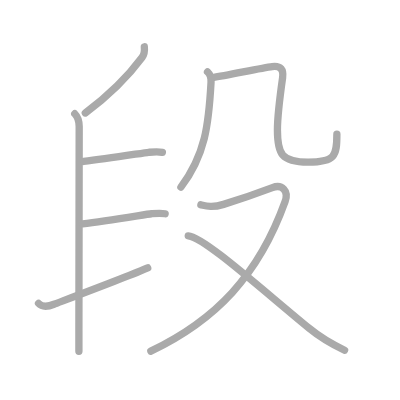
t = 0.00 s
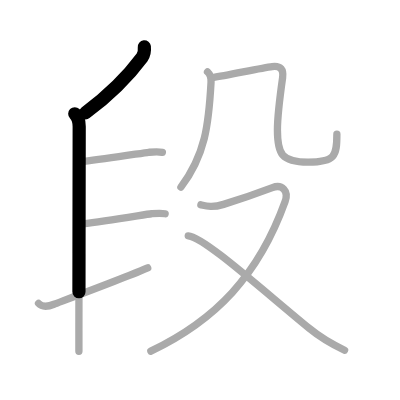
t = 1.75 s
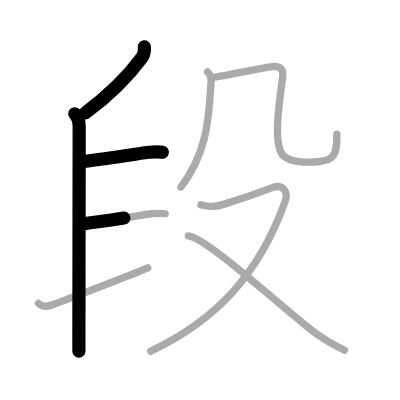
t = 3.50 s
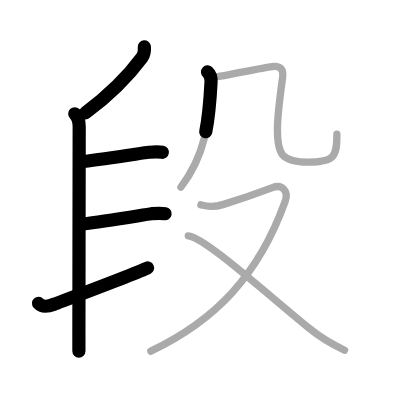
t = 5.50 s
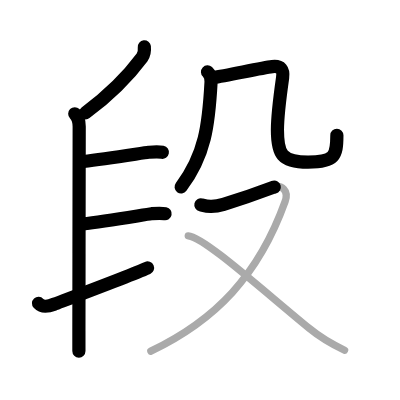
t = 7.25 s
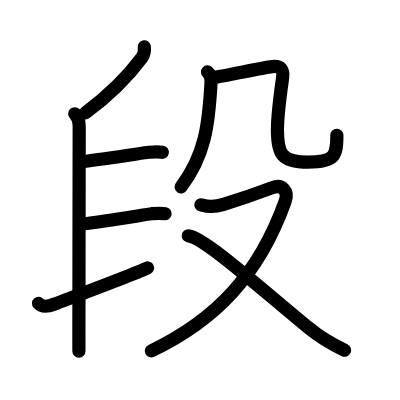
t = 9.00 s

The animated SVG that drew these frames (rendered in a browser with its animation timeline set to each time). Animation: 9 SMIL elements (animate=9); one cycle of 9.00 s.

<?xml version="1.0" standalone="no"?>
<!DOCTYPE svg PUBLIC "-//W3C//DTD SVG 1.1//EN"   "http://www.w3.org/Graphics/SVG/1.1/DTD/svg11.dtd">
<svg width="400px" height="400px"  version="1.1" xmlns="http://www.w3.org/2000/svg">
  <defs>
    <marker id="Triangle" viewBox="0 0 10 10" refX="0" refY="5" markerUnits="strokeWidth" markerWidth="3" style="stroke-opacity:0%;fill:#aaaaaa;" markerHeight="2" orient="auto">
      <path d="M 0 0 L 10 5 L 0 10 z" />
    </marker>
    
    <marker id="Arrow" viewBox="0 0 10 10" refX="5" refY="5" markerUnits="strokeWidth" markerWidth="1.8" style="stroke-opacity:0%;fill:#770000;" markerHeight="2" orient="auto">
      <path d="M 0 4 L 6 4 L 4 1 L 10 5 L 4 9 L 6 6 L 0 6 z" />
        <circle cx="5" cy="5" r="5" />
      </marker>
    
    <marker id="TriangleRed" viewBox="0 0 10 10" refX="0" refY="5" markerUnits="strokeWidth" markerWidth="3" style="stroke-opacity:0%;fill:#CC0000;" markerHeight="2" orient="auto">
      <path d="M 0 0 L 10 5 L 0 10 z" />
    </marker>
    
    <marker id="ArrowRed" viewBox="0 0 10 10" refX="5" refY="5" markerUnits="strokeWidth" markerWidth="1.8" style="stroke-opacity:0%;fill:#CC0000;" markerHeight="2" orient="auto">
      <path d="M 0 4 L 6 4 L 4 1 L 10 5 L 4 9 L 6 6 L 0 6 z" />
        <circle cx="5" cy="5" r="5" />
      </marker>
    
  </defs>
  
  <path style="fill:#ffffff; fill-opacity:100%; fill-rule:evenodd; stroke-width:0;" d="M 0 0 L 400px 0 L 400px 400px L 0 400px L 0 0" />

  <g transform="scale(3.6697247706422 3.6697247706422)">
<path style="fill:none; fill-opacity:0%; fill-rule:evenodd; stroke:#aaaaaa; stroke-opacity:100%; stroke-width: 1.5pt; stroke-linejoin:round; stroke-linecap:round;" d="M39.33 12.75c0.11 1.05 0.02 2.04-0.63 2.92C34.75 21 30 25.75 23.25 30.79"></path>
<path style="fill:none; fill-opacity:0%; fill-rule:evenodd; stroke:#aaaaaa; stroke-opacity:100%; stroke-width: 1.5pt; stroke-linejoin:round; stroke-linecap:round;" d="M20.37 31c0.88 0.88 1.21 2.25 1.21 3.5c0 4.52-0.06 36.54-0.08 55.62c0 2.04 0 3.93 0 5.62"></path>
<path style="fill:none; fill-opacity:0%; fill-rule:evenodd; stroke:#aaaaaa; stroke-opacity:100%; stroke-width: 1.5pt; stroke-linejoin:round; stroke-linecap:round;" d="M22.75 44c6.75-0.75 16.51-2.38 17.75-2.5c1.4-0.13 2.5-0.25 3.75 0"></path>
<path style="fill:none; fill-opacity:0%; fill-rule:evenodd; stroke:#aaaaaa; stroke-opacity:100%; stroke-width: 1.5pt; stroke-linejoin:round; stroke-linecap:round;" d="M22.5 61c6.75-0.75 17.51-2.63 18.75-2.75c1.4-0.13 2.5-0.25 3.75 0"></path>
<path style="fill:none; fill-opacity:0%; fill-rule:evenodd; stroke:#aaaaaa; stroke-opacity:100%; stroke-width: 1.5pt; stroke-linejoin:round; stroke-linecap:round;" d="M10.5 82.67c1 1.08 2.38 0.97 4.22 0.24c1.09-0.43 20.92-7.84 25.53-9.91"></path>
<path style="fill:none; fill-opacity:0%; fill-rule:evenodd; stroke:#aaaaaa; stroke-opacity:100%; stroke-width: 1.5pt; stroke-linejoin:round; stroke-linecap:round;" d="M56.55 19.6c0.7 0.65 1.02 1.68 0.96 2.77C56.88 34.12 55.88 42.25 49.3 51"></path>
<path style="fill:none; fill-opacity:0%; fill-rule:evenodd; stroke:#aaaaaa; stroke-opacity:100%; stroke-width: 1.5pt; stroke-linejoin:round; stroke-linecap:round;" d="M58.01 21.12c4.12-0.62 13.24-2.62 16.17-2.98c2.35-0.29 3.13 0.87 2.83 3.04c-0.63 4.45-1.41 10.44-1.41 14.22c0 6.6 1.16 8.77 8.35 8.77c7.3 0 7.85-1.55 7.85-7.6"></path>
<path style="fill:none; fill-opacity:0%; fill-rule:evenodd; stroke:#aaaaaa; stroke-opacity:100%; stroke-width: 1.5pt; stroke-linejoin:round; stroke-linecap:round;" d="M54.74 55.82c1.58 0.37 3.12 0.8 6.18-0.13c4.32-1.32 11.22-3.77 13.31-4.56c2.64-1 4.51 0.87 3.46 3.8c-7.22 20.1-18.95 32.33-36.59 40.74"></path>
<path style="fill:none; fill-opacity:0%; fill-rule:evenodd; stroke:#aaaaaa; stroke-opacity:100%; stroke-width: 1.5pt; stroke-linejoin:round; stroke-linecap:round;" d="M51.3 64.26C55.5 64.59 70.32 78 84.21 89.43c2.67 2.2 6.92 4.7 9.69 6.01"></path>

<path style="fill:none; fill-opacity:0%; fill-rule:evenodd; stroke:#000000; stroke-opacity:100%; stroke-width: 2.7pt; stroke-linejoin:round; stroke-linecap:round;" d="M39.33 12.75c0.11 1.05 0.02 2.04-0.63 2.92C34.75 21 30 25.75 23.25 30.79" pathLength="100" stroke-dashoffset="100" stroke-dasharray="100 105"><animate id="dashAnim1" attributeName="stroke-dashoffset" from="100" to="0" dur="1s" calcMode="linear" fill="freeze"/></path>
<path style="fill:none; fill-opacity:0%; fill-rule:evenodd; stroke:#000000; stroke-opacity:100%; stroke-width: 2.7pt; stroke-linejoin:round; stroke-linecap:round;" d="M20.37 31c0.88 0.88 1.21 2.25 1.21 3.5c0 4.52-0.06 36.54-0.08 55.62c0 2.04 0 3.93 0 5.62" pathLength="100" stroke-dashoffset="100" stroke-dasharray="100 105"><animate id="dashAnim2" attributeName="stroke-dashoffset" from="100" to="0" dur="1s" calcMode="linear" begin="dashAnim1.end" fill="freeze"/></path>
<path style="fill:none; fill-opacity:0%; fill-rule:evenodd; stroke:#000000; stroke-opacity:100%; stroke-width: 2.7pt; stroke-linejoin:round; stroke-linecap:round;" d="M22.75 44c6.75-0.75 16.51-2.38 17.75-2.5c1.4-0.13 2.5-0.25 3.75 0" pathLength="100" stroke-dashoffset="100" stroke-dasharray="100 105"><animate id="dashAnim3" attributeName="stroke-dashoffset" from="100" to="0" dur="1s" calcMode="linear" begin="dashAnim2.end" fill="freeze"/></path>
<path style="fill:none; fill-opacity:0%; fill-rule:evenodd; stroke:#000000; stroke-opacity:100%; stroke-width: 2.7pt; stroke-linejoin:round; stroke-linecap:round;" d="M22.5 61c6.75-0.75 17.51-2.63 18.75-2.75c1.4-0.13 2.5-0.25 3.75 0" pathLength="100" stroke-dashoffset="100" stroke-dasharray="100 105"><animate id="dashAnim4" attributeName="stroke-dashoffset" from="100" to="0" dur="1s" calcMode="linear" begin="dashAnim3.end" fill="freeze"/></path>
<path style="fill:none; fill-opacity:0%; fill-rule:evenodd; stroke:#000000; stroke-opacity:100%; stroke-width: 2.7pt; stroke-linejoin:round; stroke-linecap:round;" d="M10.5 82.67c1 1.08 2.38 0.97 4.22 0.24c1.09-0.43 20.92-7.84 25.53-9.91" pathLength="100" stroke-dashoffset="100" stroke-dasharray="100 105"><animate id="dashAnim5" attributeName="stroke-dashoffset" from="100" to="0" dur="1s" calcMode="linear" begin="dashAnim4.end" fill="freeze"/></path>
<path style="fill:none; fill-opacity:0%; fill-rule:evenodd; stroke:#000000; stroke-opacity:100%; stroke-width: 2.7pt; stroke-linejoin:round; stroke-linecap:round;" d="M56.55 19.6c0.7 0.65 1.02 1.68 0.96 2.77C56.88 34.12 55.88 42.25 49.3 51" pathLength="100" stroke-dashoffset="100" stroke-dasharray="100 105"><animate id="dashAnim6" attributeName="stroke-dashoffset" from="100" to="0" dur="1s" calcMode="linear" begin="dashAnim5.end" fill="freeze"/></path>
<path style="fill:none; fill-opacity:0%; fill-rule:evenodd; stroke:#000000; stroke-opacity:100%; stroke-width: 2.7pt; stroke-linejoin:round; stroke-linecap:round;" d="M58.01 21.12c4.12-0.62 13.24-2.62 16.17-2.98c2.35-0.29 3.13 0.87 2.83 3.04c-0.63 4.45-1.41 10.44-1.41 14.22c0 6.6 1.16 8.77 8.35 8.77c7.3 0 7.85-1.55 7.85-7.6" pathLength="100" stroke-dashoffset="100" stroke-dasharray="100 105"><animate id="dashAnim7" attributeName="stroke-dashoffset" from="100" to="0" dur="1s" calcMode="linear" begin="dashAnim6.end" fill="freeze"/></path>
<path style="fill:none; fill-opacity:0%; fill-rule:evenodd; stroke:#000000; stroke-opacity:100%; stroke-width: 2.7pt; stroke-linejoin:round; stroke-linecap:round;" d="M54.74 55.82c1.58 0.37 3.12 0.8 6.18-0.13c4.32-1.32 11.22-3.77 13.31-4.56c2.64-1 4.51 0.87 3.46 3.8c-7.22 20.1-18.95 32.33-36.59 40.74" pathLength="100" stroke-dashoffset="100" stroke-dasharray="100 105"><animate id="dashAnim8" attributeName="stroke-dashoffset" from="100" to="0" dur="1s" calcMode="linear" begin="dashAnim7.end" fill="freeze"/></path>
<path style="fill:none; fill-opacity:0%; fill-rule:evenodd; stroke:#000000; stroke-opacity:100%; stroke-width: 2.7pt; stroke-linejoin:round; stroke-linecap:round;" d="M51.3 64.26C55.5 64.59 70.32 78 84.21 89.43c2.67 2.2 6.92 4.7 9.69 6.01" pathLength="100" stroke-dashoffset="100" stroke-dasharray="100 105"><animate id="dashAnim9" attributeName="stroke-dashoffset" from="100" to="0" dur="1s" calcMode="linear" begin="dashAnim8.end" fill="freeze"/></path>

</g>

</svg>  
          
